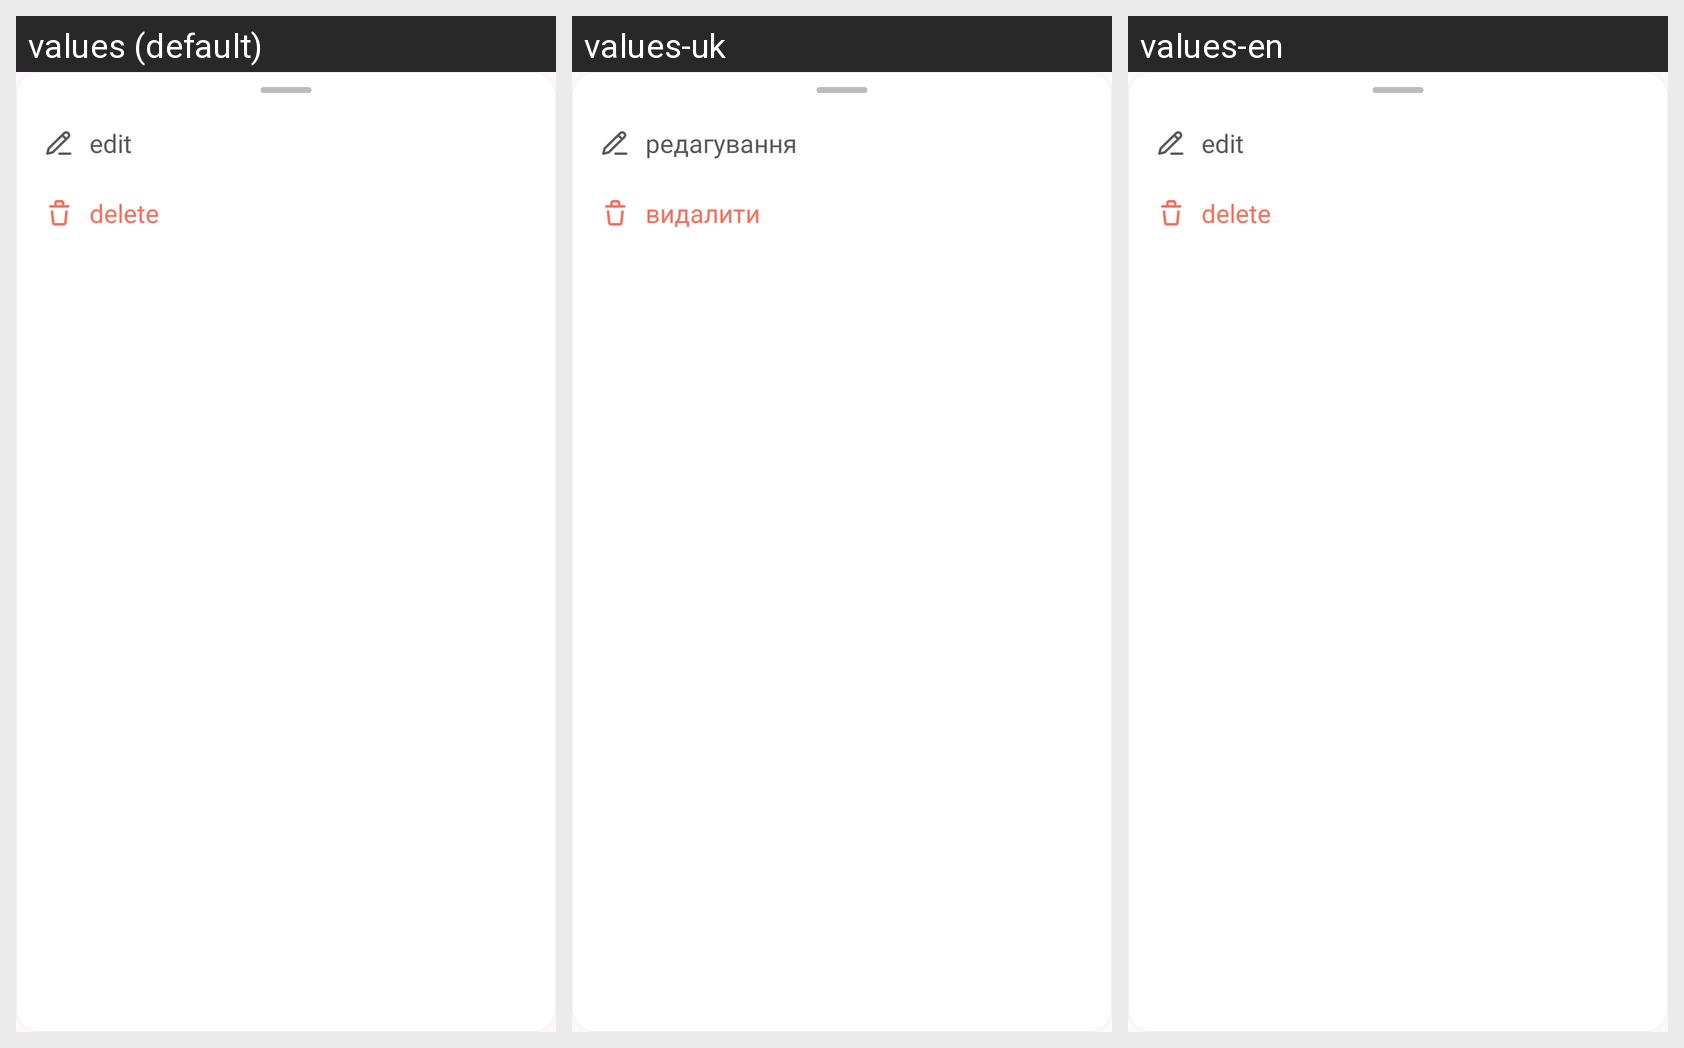

Here is an Android app screen in its default locale and in the app's own translations. Write out the translated-string differences for the strings that appear on this screen.
Android screen res/layout/bottom_sheet_folder.xml rendered under 3 locales, left to right: values (default), values-uk, values-en. Device: Nexus 5 (rendered at 1080×1920; each locale shown at half size, 540×960, under a caption strip naming it); theme Theme.PrepWise.
Strings drawn on this screen, with the default value and each locale's value (text and hints the layout hard-codes, and strings that could not be matched under every locale, appear in the picture but are not listed):

edit
  values: edit
  values-uk: редагування
  values-en: edit

delete
  values: delete
  values-uk: видалити
  values-en: delete
